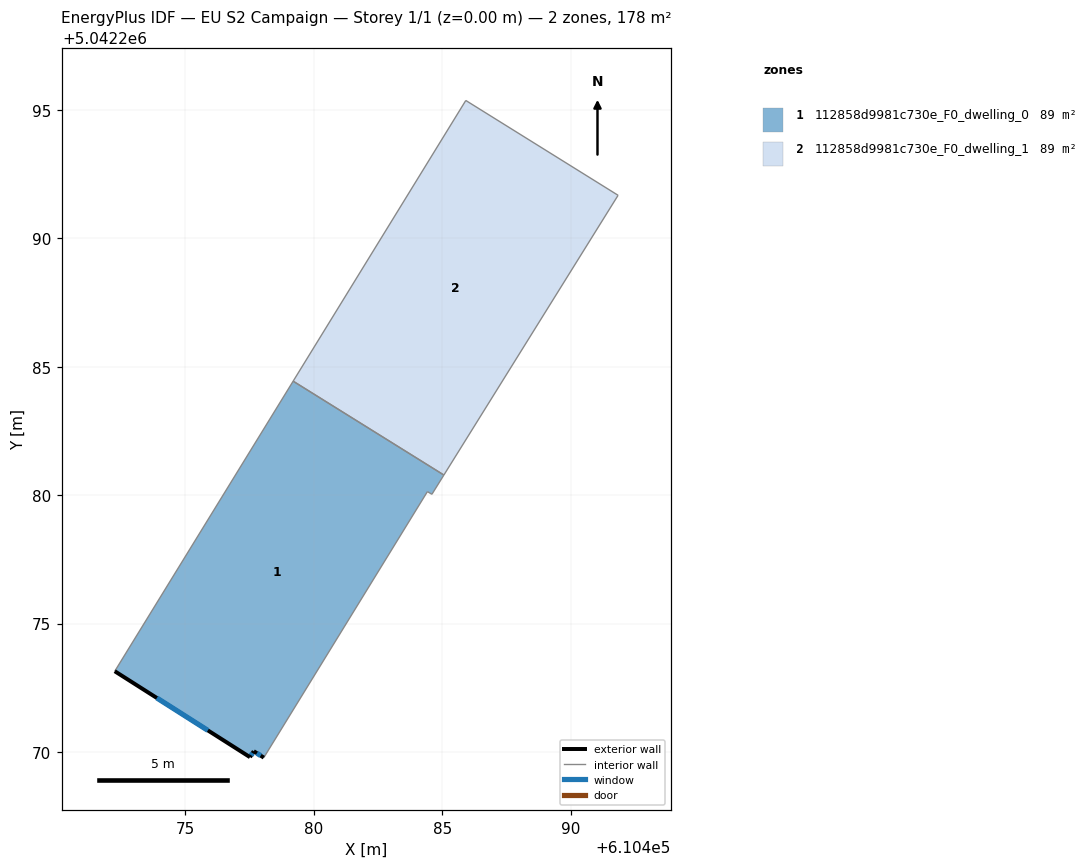
=== STOREY PLAN SPEC (per zone: floor XY polygon, exterior-wall plan segments, windows/doors) ===
zone 1: 112858d9981c730e_F0_dwelling_0  (89.1 m²)
  floor: (610485.06, 5042280.78) (610484.59, 5042280.03) (610484.42, 5042280.14) (610478.05, 5042269.78) (610477.66, 5042270.03) (610477.51, 5042269.80) (610472.25, 5042273.15) (610479.19, 5042284.44)
  exterior wall: (610477.66, 5042270.03) – (610478.05, 5042269.78)  [0.5 m]
    window: (610477.78, 5042269.96) – (610477.93, 5042269.86)  [0.2 m²]
  exterior wall: (610477.51, 5042269.80) – (610477.66, 5042270.03)  [0.3 m]
    window: (610477.56, 5042269.87) – (610477.61, 5042269.96)  [0.1 m²]
  exterior wall: (610472.25, 5042273.15) – (610477.51, 5042269.80)  [6.2 m]
    window: (610473.89, 5042272.10) – (610475.87, 5042270.84)  [2.7 m²]
  interior walls: 5
zone 2: 112858d9981c730e_F0_dwelling_1  (89.1 m²)
  floor: (610491.84, 5042291.67) (610485.06, 5042280.78) (610479.19, 5042284.44) (610485.91, 5042295.36)
  interior walls: 4

=== DERIVED (storey summary) ===
Building: EU S2 Campaign
Storey: 1 of 1  (floor level z = 0.00 m)
Storey gross floor area: 178.2 m²
Zones on this storey: 2
  - 112858d9981c730e_F0_dwelling_0: floor 89.1 m²; exterior wall 7.0 m (20.9 m²); 3 window(s) 3.0 m²; WWR 14.2%
  - 112858d9981c730e_F0_dwelling_1: floor 89.1 m²
Zone adjacency (shared interzone walls):
  - 112858d9981c730e_F0_dwelling_0 ↔ 112858d9981c730e_F0_dwelling_1